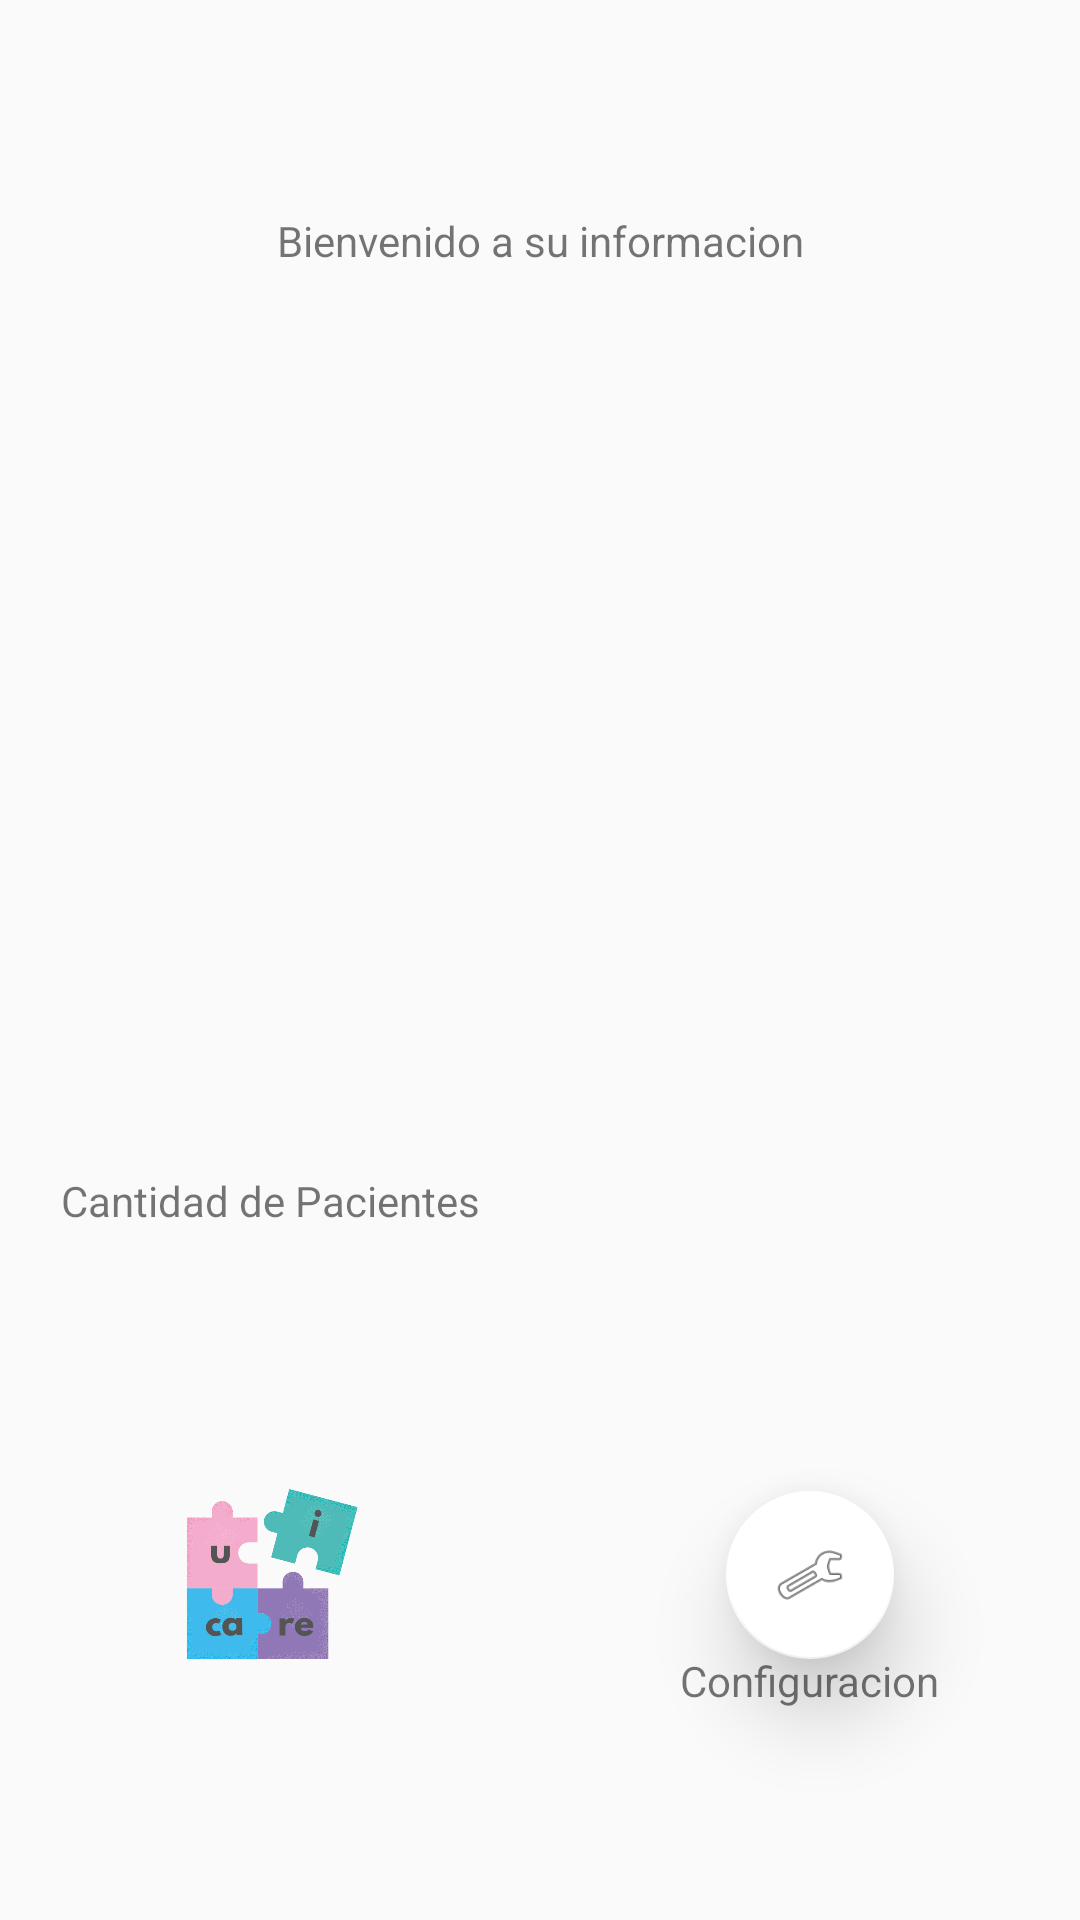

Layout XML and referenced resources for this Android screen:
<!-- AndroidManifest.xml: application theme AppTheme -->
<!-- res/layout/doctor_info_fragment.xml -->
<?xml version="1.0" encoding="utf-8"?>
<androidx.constraintlayout.widget.ConstraintLayout xmlns:android="http://schemas.android.com/apk/res/android"
    xmlns:app="http://schemas.android.com/apk/res-auto"
    xmlns:tools="http://schemas.android.com/tools"
    android:id="@+id/frameLayout3"
    android:layout_width="match_parent"
    android:layout_height="match_parent"
    android:elevation="1dp"
    tools:context=".fragments.DoctorInfoFragment">

    <TextView
        android:id="@+id/txtParagraphCountPatient2"
        android:layout_width="wrap_content"
        android:layout_height="wrap_content"
        android:elevation="16dp"
        android:text="Configuracion"
        app:layout_constraintBottom_toBottomOf="parent"
        app:layout_constraintEnd_toEndOf="parent"
        app:layout_constraintStart_toStartOf="@+id/guideline9"
        app:layout_constraintTop_toTopOf="@+id/guideline11" />

    <TextView
        android:id="@+id/txtGreeting"
        android:layout_width="wrap_content"
        android:layout_height="wrap_content"
        android:text="Bienvenido a su informacion"
        app:layout_constraintBottom_toTopOf="@+id/guideline10"
        app:layout_constraintEnd_toEndOf="parent"
        app:layout_constraintStart_toStartOf="parent"
        app:layout_constraintTop_toTopOf="parent" />

    <TextView
        android:id="@+id/txtParagraphCountPatient"
        android:layout_width="wrap_content"
        android:layout_height="wrap_content"
        android:text="Cantidad de Pacientes"
        app:layout_constraintBottom_toTopOf="@+id/guideline11"
        app:layout_constraintEnd_toStartOf="@+id/guideline9"
        app:layout_constraintStart_toStartOf="parent"
        app:layout_constraintTop_toTopOf="@+id/guideline12" />

    <androidx.constraintlayout.widget.Guideline
        android:id="@+id/guideline9"
        android:layout_width="wrap_content"
        android:layout_height="wrap_content"
        android:orientation="vertical"
        app:layout_constraintGuide_percent="0.5" />

    <androidx.constraintlayout.widget.Guideline
        android:id="@+id/guideline10"
        android:layout_width="wrap_content"
        android:layout_height="wrap_content"
        android:orientation="horizontal"
        app:layout_constraintGuide_percent="0.25" />

    <androidx.constraintlayout.widget.Guideline
        android:id="@+id/guideline11"
        android:layout_width="wrap_content"
        android:layout_height="wrap_content"
        android:orientation="horizontal"
        app:layout_constraintGuide_percent="0.75" />

    <androidx.constraintlayout.widget.Guideline
        android:id="@+id/guideline12"
        android:layout_width="wrap_content"
        android:layout_height="wrap_content"
        android:orientation="horizontal"
        app:layout_constraintGuide_percent="0.5" />

    <TextView
        android:id="@+id/txtName"
        android:layout_width="wrap_content"
        android:layout_height="wrap_content"
        app:layout_constraintBottom_toTopOf="@+id/guideline12"
        app:layout_constraintEnd_toStartOf="@+id/guideline9"
        app:layout_constraintStart_toStartOf="parent"
        app:layout_constraintTop_toTopOf="parent" />

    <TextView
        android:id="@+id/txtSpeciality"
        android:layout_width="wrap_content"
        android:layout_height="wrap_content"
        app:layout_constraintBottom_toTopOf="@+id/guideline12"
        app:layout_constraintEnd_toEndOf="parent"
        app:layout_constraintStart_toStartOf="@+id/guideline9"
        app:layout_constraintTop_toTopOf="parent" />

    <TextView
        android:id="@+id/txtSelfie"
        android:layout_width="wrap_content"
        android:layout_height="wrap_content"
        app:layout_constraintBottom_toTopOf="@+id/guideline11"
        app:layout_constraintEnd_toEndOf="parent"
        app:layout_constraintStart_toStartOf="parent"
        app:layout_constraintTop_toTopOf="parent" />

    <TextView
        android:id="@+id/txtCountPatient"
        android:layout_width="wrap_content"
        android:layout_height="wrap_content"
        app:layout_constraintBottom_toTopOf="@+id/guideline11"
        app:layout_constraintEnd_toEndOf="parent"
        app:layout_constraintStart_toEndOf="@+id/txtParagraphCountPatient"
        app:layout_constraintTop_toTopOf="@+id/guideline12" />

    <com.google.android.material.floatingactionbutton.FloatingActionButton
        android:id="@+id/btnSettings"
        android:layout_width="wrap_content"
        android:layout_height="wrap_content"
        android:clickable="true"
        android:elevation="16dp"
        android:src="@android:drawable/ic_menu_preferences"
        app:elevation="16dp"
        app:layout_constraintBottom_toBottomOf="parent"
        app:layout_constraintEnd_toEndOf="parent"
        app:layout_constraintStart_toStartOf="@+id/guideline9"
        app:layout_constraintTop_toBottomOf="@+id/txtCountPatient" />

    <ImageView
        android:id="@+id/imageView3"
        android:layout_width="85dp"
        android:layout_height="70dp"
        android:src="@drawable/uicare"
        app:layout_constraintBottom_toBottomOf="parent"
        app:layout_constraintEnd_toStartOf="@+id/guideline9"
        app:layout_constraintStart_toStartOf="parent"
        app:layout_constraintTop_toBottomOf="@+id/txtParagraphCountPatient" />

</androidx.constraintlayout.widget.ConstraintLayout>
<!-- resources referenced by this layout -->
<resources>
  <!-- drawable uicare: png bitmap (drawable, 85917 bytes) -->
  <style name="AppTheme" parent="Theme.AppCompat.DayNight.NoActionBar">
          
          <item name="colorPrimary">@color/design_default_color_primary</item>
          <item name="colorPrimaryDark">@color/design_default_color_primary_dark</item>
          <item name="colorAccent">@color/design_default_color_surface</item>
      </style>
</resources>
